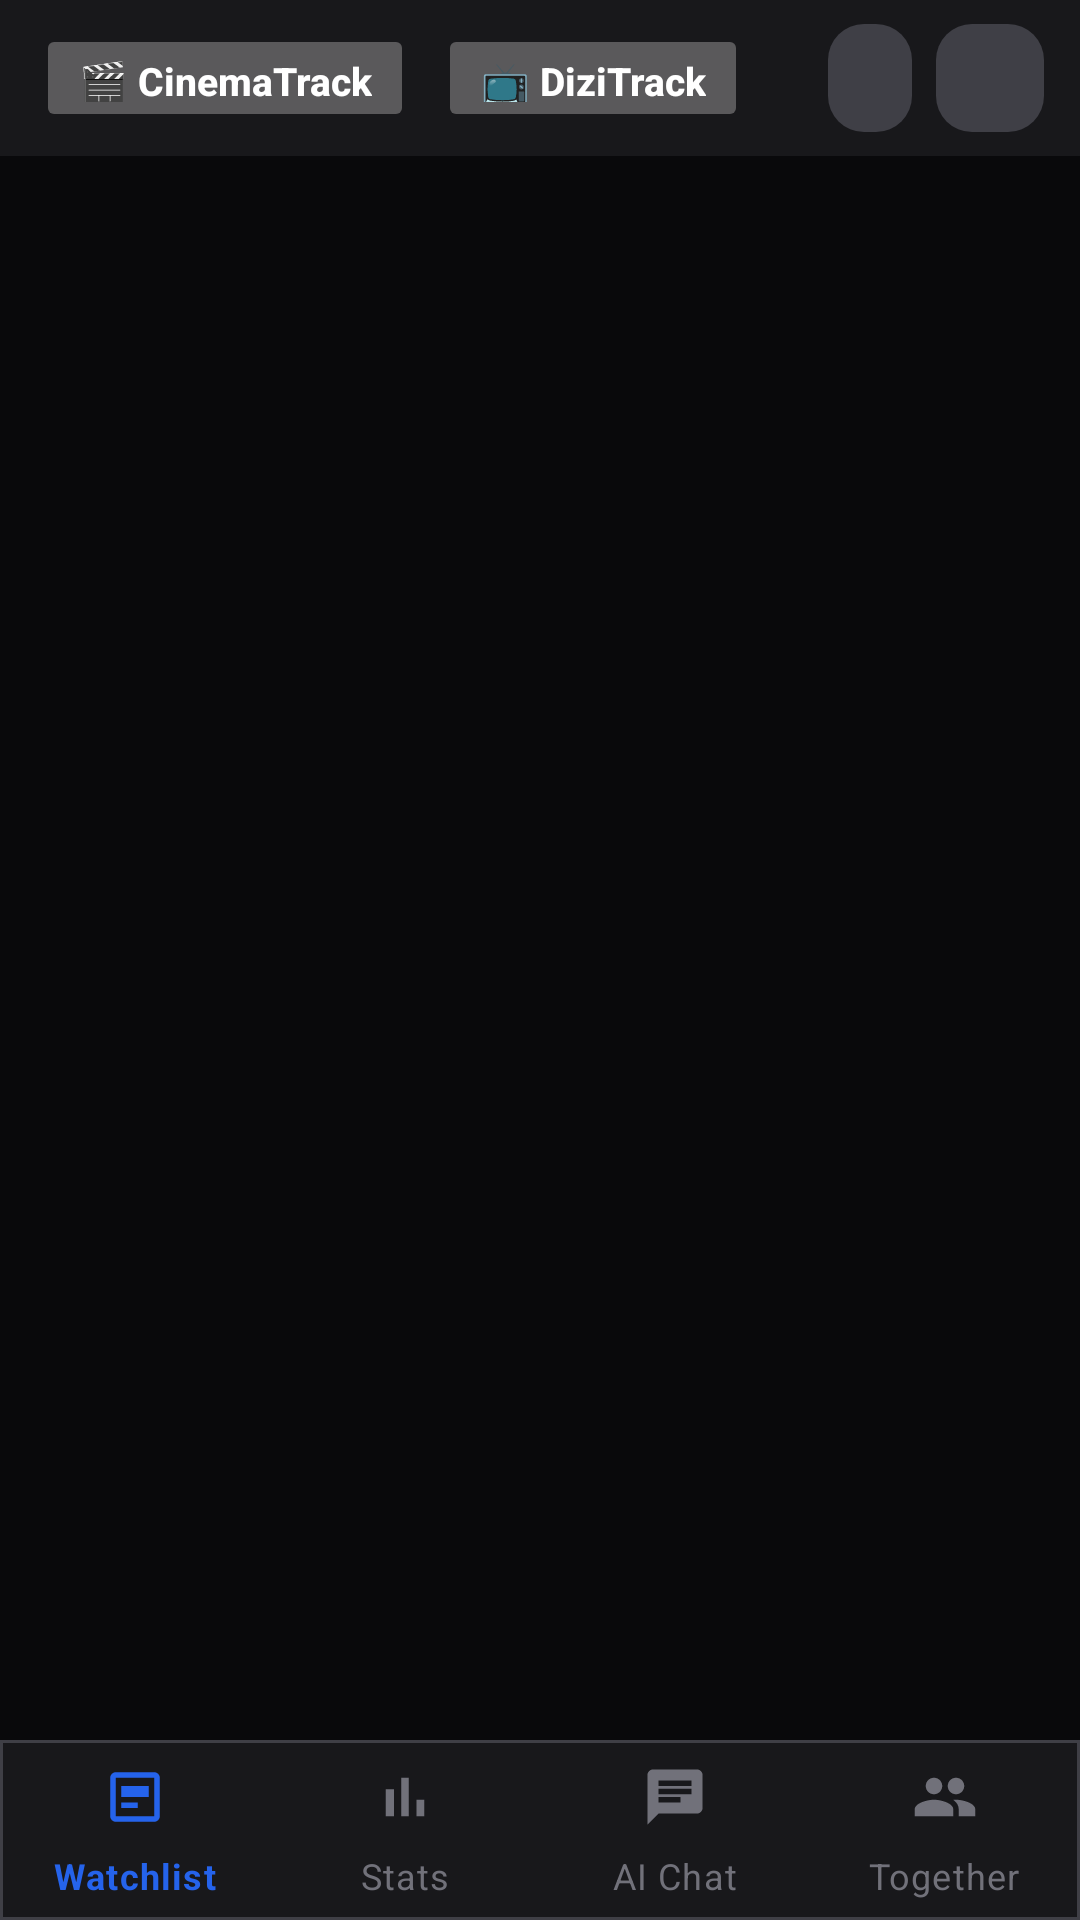

Write the Android layout XML for this screen, with the resource values it uses.
<!-- AndroidManifest.xml: application theme Theme.CinemaTrack -->
<!-- res/layout/activity_main.xml -->
<?xml version="1.0" encoding="utf-8"?>
<LinearLayout xmlns:android="http://schemas.android.com/apk/res/android"
    xmlns:app="http://schemas.android.com/apk/res-auto"
    android:layout_width="match_parent" android:layout_height="match_parent"
    android:orientation="vertical" android:background="@color/bg_primary">

    
    <LinearLayout android:id="@+id/topBar"
        android:layout_width="match_parent" android:layout_height="52dp"
        android:orientation="horizontal" android:gravity="center_vertical"
        android:background="@color/bg_surface" android:paddingHorizontal="12dp">
        <androidx.appcompat.widget.AppCompatButton android:id="@+id/btnModeMovie"
            android:layout_width="wrap_content" android:layout_height="36dp"
            android:text="@string/brand_cinema" android:textSize="13sp" android:textStyle="bold"
            android:textAllCaps="false" android:stateListAnimator="@null"
            android:paddingHorizontal="14dp" android:minWidth="0dp"/>
        <androidx.appcompat.widget.AppCompatButton android:id="@+id/btnModeTv"
            android:layout_width="wrap_content" android:layout_height="36dp"
            android:text="@string/brand_dizi" android:textSize="13sp" android:textStyle="bold"
            android:textAllCaps="false" android:stateListAnimator="@null"
            android:paddingHorizontal="14dp" android:minWidth="0dp"
            android:layout_marginStart="8dp"/>
        <View android:layout_width="0dp" android:layout_height="1dp" android:layout_weight="1"/>
        <androidx.appcompat.widget.AppCompatButton android:id="@+id/btnLang"
            android:layout_width="wrap_content" android:layout_height="36dp"
            android:textSize="13sp" android:textStyle="bold"
            android:textColor="@color/text_secondary" android:textAllCaps="false"
            android:background="@drawable/btn_secondary" android:stateListAnimator="@null"
            android:paddingHorizontal="14dp" android:minWidth="0dp"
            android:contentDescription="@string/language_button_description"/>
        <androidx.appcompat.widget.AppCompatImageButton android:id="@+id/btnSettings"
            android:layout_width="36dp" android:layout_height="36dp"
            android:layout_marginStart="8dp"
            android:src="@drawable/ic_settings" android:tint="@color/text_secondary"
            android:background="@drawable/btn_secondary" android:scaleType="center"
            android:contentDescription="@string/settings_button_description"/>
    </LinearLayout>

    <FrameLayout android:id="@+id/fragmentContainer"
        android:layout_width="match_parent" android:layout_height="0dp" android:layout_weight="1"/>

    <com.google.android.material.bottomnavigation.BottomNavigationView
        android:id="@+id/bottomNav"
        android:layout_width="match_parent" android:layout_height="60dp"
        android:background="@drawable/bottom_nav_bg"
        app:menu="@menu/bottom_nav"
        app:labelVisibilityMode="labeled"
        app:itemIconSize="22dp"/>
</LinearLayout>
<!-- resources referenced by this layout -->
<resources>
  <color name="bg_primary">#09090b</color>
  <color name="bg_surface">#18181b</color>
  <color name="text_secondary">#a1a1aa</color>
  <!-- drawable bottom_nav_bg (drawable) -->
  <?xml version="1.0" encoding="utf-8"?>
  <shape xmlns:android="http://schemas.android.com/apk/res/android">
      <solid android:color="@color/bg_surface"/>
      <stroke android:width="1dp" android:color="@color/border"/>
  </shape>
  <!-- drawable btn_secondary (drawable) -->
  <?xml version="1.0" encoding="utf-8"?>
  <shape xmlns:android="http://schemas.android.com/apk/res/android">
      <solid android:color="#3f3f46"/>
      <corners android:radius="12dp"/>
  </shape>
  <string name="brand_cinema">🎬 CinemaTrack</string>
  <string name="brand_dizi">📺 DiziTrack</string>
  <string name="language_button_description">Change language</string>
  <string name="settings_button_description">Settings</string>
  <style name="Theme.CinemaTrack" parent="Theme.MaterialComponents.NoActionBar">
          <item name="colorPrimary">@color/accent_blue</item>
          <item name="colorPrimaryVariant">@color/accent_blue_dark</item>
          <item name="colorOnPrimary">@color/text_primary</item>
          <item name="colorSecondary">@color/accent_blue_light</item>
          <item name="colorSurface">@color/bg_surface</item>
          <item name="android:colorBackground">@color/bg_primary</item>
          <item name="android:windowBackground">@color/bg_primary</item>
          <item name="android:statusBarColor">@color/bg_primary</item>
          <item name="android:navigationBarColor">@color/bg_surface</item>
          <item name="android:textColorPrimary">@color/text_primary</item>
          <item name="android:textColorSecondary">@color/text_secondary</item>
          <item name="android:forceDarkAllowed">false</item>
          <item name="bottomNavigationStyle">@style/BottomNavStyle</item>
          <item name="materialButtonStyle">@style/AppButtonStyle</item>
          <item name="ctAccent">@color/accent_blue</item>
          <item name="ctAccentLight">@color/accent_blue_light</item>
          <item name="ctAccentDark">@color/accent_blue_dark</item>
          <item name="ctAccentSoft">@color/accent_blue_soft</item>
      </style>
  <color name="border">#3f3f46</color>
  <color name="accent_blue">#2563eb</color>
  <color name="accent_blue_dark">#1d4ed8</color>
  <color name="text_primary">#ffffff</color>
  <color name="accent_blue_light">#3b82f6</color>
  <style name="BottomNavStyle" parent="Widget.MaterialComponents.BottomNavigationView">
          <item name="android:background">@color/bg_surface</item>
          <item name="itemIconTint">@color/nav_icon_color</item>
          <item name="itemTextColor">@color/nav_icon_color</item>
          <item name="itemRippleColor">?attr/ctAccent</item>
      </style>
  <style name="AppButtonStyle" parent="Widget.MaterialComponents.Button">
          <item name="android:backgroundTint">@null</item>
          <item name="backgroundTint">@null</item>
      </style>
  <color name="accent_blue_soft">#1e3a5f</color>
</resources>
